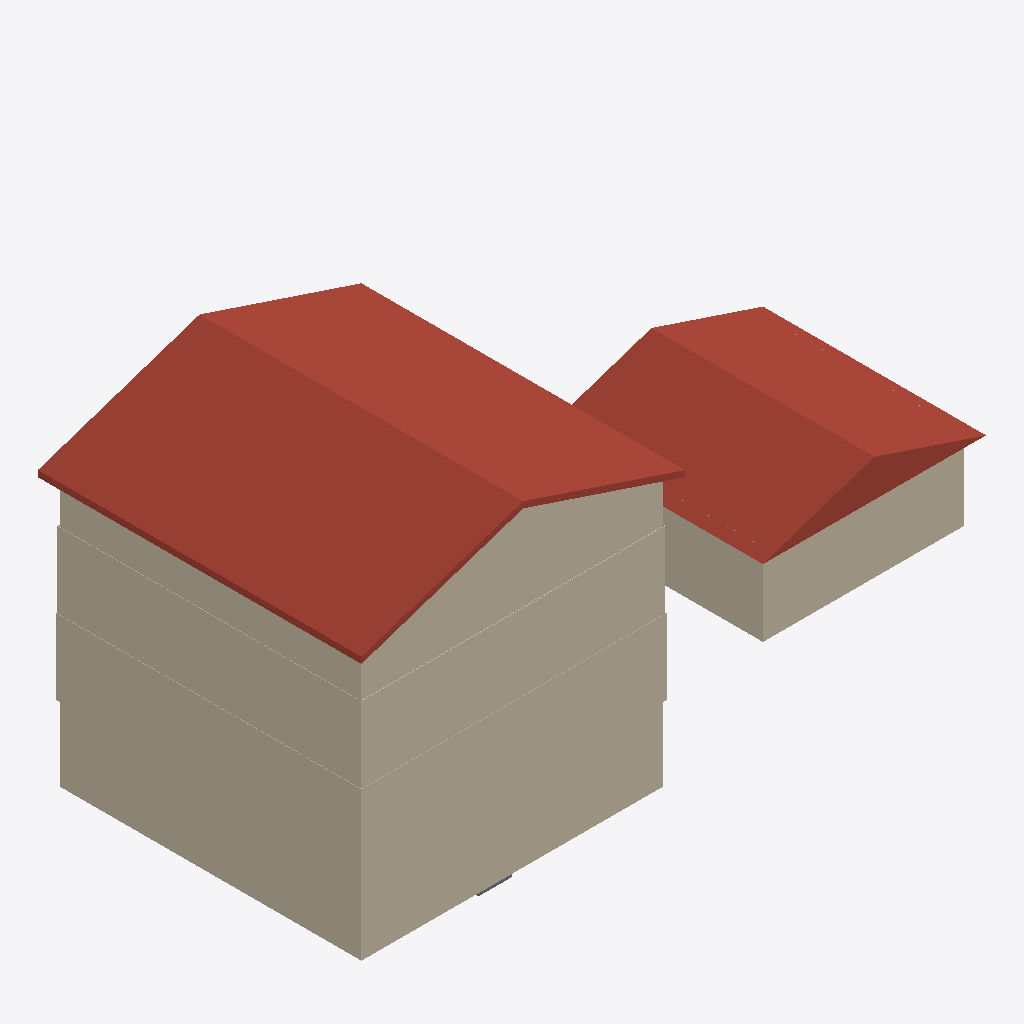
Isometric view of an IFC building model (IFC-SPF (STEP), schema IFC4, length unit millimetre), seen from the south-west, elements coloured by IFC class: 25 walls (beige), 15 roofs (red-brown), 1 slab (grey).
Extent 22.8 m × 11.8 m × 12.1 m (x, y, z). Storeys (7): Basement at -2.74 m; Main Floor at 0.00 m; Garage Level at 0.00 m; Level 0 at 0.00 m; Level 0 at 0.00 m; Second Floor at 2.74 m; Attic Floor at 5.49 m. Elements (231): 168 IfcBeam, 40 IfcWall, 15 IfcRoof, 8 IfcSlab.

HEADER;
FILE_DESCRIPTION(('ViewDefinition [CoordinationView]'),'2;1');
FILE_NAME('','2026-01-11T12:30:31',(''),(''),'IfcOpenShell 0.8.4-e8eb5e4','IfcOpenShell 0.8.4-e8eb5e4','');
FILE_SCHEMA(('IFC4'));
ENDSEC;
DATA;
#1=IFCPROJECT('00vX_ILO17nQpYywj5gSbd',$,'ifcPlot - Catlin House',$,$,$,$,(#10),#5);
#12=IFCSITE('1cq_u5TsrC9RZ1q5pcsZSO',$,'Site',$,$,#18,$,$,$,$,$,$,$,$);
#29=IFCBUILDING('2vaDg0AGXE1vl$kGsR8abe',$,'House',$,$,#35,$,$,$,$,$,$);
#36=IFCBUILDING('0hVIbjDDT12AF64GOtXwoL',$,'Garage',$,$,#41,$,$,$,$,$,$);
#42=IFCBUILDING('2ITPSJyLn6UR3QwX6NGAeY',$,'Porch + Sunken Garden (placeholder)',$,$,#47,$,$,$,$,$,$);
#48=IFCBUILDING('3yylLU6WL6xxhteai6xxGt',$,'Breezeway (placeholder)',$,$,#53,$,$,$,$,$,$);
#54=IFCBUILDINGSTOREY('0WC9dsAYr4sfGBsplnkrl_',$,'Basement',$,$,#60,$,$,$,-2.7432);
#61=IFCBUILDINGSTOREY('3KPHGuIh9D5xR5iVrZf0Tn',$,'Main Floor',$,$,#66,$,$,$,0.0);
#67=IFCBUILDINGSTOREY('2nlN4B7vLDQOA5ZohgreWB',$,'Second Floor',$,$,#72,$,$,$,2.7432);
#73=IFCBUILDINGSTOREY('039W_ULdX9tfvJcah8Swvw',$,'Attic Floor',$,$,#78,$,$,$,5.4864);
#79=IFCBUILDINGSTOREY('3b6zLZ4E52vgcp3NJqiaG1',$,'Garage Level',$,$,#85,$,$,$,0.0);
#86=IFCBUILDINGSTOREY('3OUtHAO3nFuQkxFwLpH0I_',$,'Level 0',$,$,#92,$,$,$,0.0);
#93=IFCBUILDINGSTOREY('0QLB1Zz$vFRRcEqwdKTNNc',$,'Level 0',$,$,#99,$,$,$,0.0);
#2779=IFCROOF('1wgX2ZDFf3oOX90TuDDo7E',$,'House Roof Cladding (W)',$,$,#2795,#2790,$,$);
#4014=IFCROOF('1bHa0SqPPCjRTgHEAFewn3',$,'Garage Roof (placeholder prism)',$,$,#4030,#4025,$,.GABLE_ROOF.);
#2899=IFCROOF('1v4_p2x3963PfqOyEVPOLK',$,'House Roof Cladding (E)',$,$,#2915,#2910,$,$);
#537=IFCWALL('0xbLPZ2nf3X9phbqQZIDLD',$,'House Main Exterior Cladding 1',$,$,#552,#553,$,$);
#588=IFCWALL('3BFzRgKNv3$A5oc_49q89f',$,'House Main Exterior Cladding 4',$,$,#603,#604,$,$);
#660=IFCWALL('0lMT46oQ51g81x__JYZKiu',$,'House Second Exterior Cladding 4',$,$,#675,#676,$,$);
#609=IFCWALL('0fOed5w4jDA89dtbMsl6Tq',$,'House Second Exterior Cladding 1',$,$,#624,#625,$,$);
#103=IFCWALL('1CcpBMQGT32xeHtHL4UUJo',$,'House Basement Wall 1',$,$,#119,#120,$,$);
#155=IFCWALL('2rDJxUxSD1SxDa2oszofa$',$,'House Basement Wall 4',$,$,#170,#171,$,$);
#469=IFCWALL('0$q1YzSnnE5AI_fff5to3w',$,'House Attic Exterior Wall South (gable)',$,$,#485,#480,$,$);
#3946=IFCWALL('231tPtAJn9X8xkicL2wOin',$,'Garage Wood Wall 1',$,$,#3961,#3962,$,$);
#520=IFCWALL('3v2sIBju91$94dw3FQo_mT',$,'House Attic Exterior Wall West (knee)',$,$,#535,#536,$,$);
#3997=IFCWALL('1TAoud2ZP73gERcs9_8uJg',$,'Garage Wood Wall 4',$,$,#4012,#4013,$,$);
#3877=IFCWALL('11Ez0LZFL8h8bAkXWXDgQ0',$,'Garage ICF Stem Wall 1',$,$,#3893,#3894,$,$);
#3929=IFCWALL('34LEmbAzf1ZglzAsBBFXal',$,'Garage ICF Stem Wall 4',$,$,#3944,#3945,$,$);
#2728=IFCROOF('2pbTZD0P95VAIiQaz$ZjOg',$,'House Roof EPS (W)',$,$,#2744,#2739,$,$);
#2711=IFCROOF('3jSUpQwMf1av4uY3K7xJbS',$,'House Roof Polyiso (W)',$,$,#2727,#2722,$,$);
#189=IFCWALL('3EVRGBZyHE28nXUTd8AjKp',$,'House Basement Center Wall (E-W)',$,$,#204,#205,$,$);
#2848=IFCROOF('1Vto77a_f8Bu5itzaqoPoB',$,'House Roof EPS (E)',$,$,#2864,#2859,$,$);
#138=IFCWALL('1qmd90xZb5Mxy0mR41HRl$',$,'House Basement Wall 3',$,$,#153,#154,$,$);
#121=IFCWALL('1vcuqI2t1F3ew3ry5yw1vG',$,'House Basement Wall 2',$,$,#136,#137,$,$);
#682=IFCWALL('35KUjbRaj4GgnjF$PidzuP',$,'House Attic Exterior Cladding South (gable)',$,$,#698,#693,$,$);
#452=IFCWALL('1olPyxX0vEI9kT5pyfKLUL',$,'House Second Exterior Wall 4',$,$,#467,#468,$,$);
#2677=IFCROOF('0PGvCV0nzCJepP8aYCJwO2',$,'House Roof Sheathing (W)',$,$,#2693,#2688,$,$);
#2762=IFCROOF('1CPy2NyOPDOwdAZ2GNOF3k',$,'House Roof Furring (W)',$,$,#2778,#2773,$,$);
#172=IFCWALL('1nCOfgLeL3D9XP_agJUd_D',$,'House Basement Center Wall (N-S)',$,$,#187,#188,$,$);
#2831=IFCROOF('2e3EsVgVb6hAMuwiZEwU1X',$,'House Roof Polyiso (E)',$,$,#2847,#2842,$,$);
#384=IFCWALL('2Ow$710Qj1jeQpuGzgU$3P',$,'House Main Exterior Wall 4',$,$,#399,#400,$,$);
#237=IFCSLAB('0Cjb4eFsj51Q_JJmCCXYV7',$,'Basement Shower Recess (placeholder)',$,$,#249,#244,$,.FLOOR.);
#752=IFCWALL('370rfxlmT3bOoVr5edL2Eg',$,'House Centerline Wall (Attic, ridge support)',$,$,#767,#768,$,$);
#2745=IFCROOF('0mnj4No851mxyp5WdcdNPE',$,'House Roof Membrane 2 (W)',$,$,#2761,#2756,$,$);
#2797=IFCROOF('25ku$zTnbBEuPp$xZyslOy',$,'House Roof Sheathing (E)',$,$,#2813,#2808,$,$);
#2882=IFCROOF('1DCvnsC7jCyhwwAYCvG5c6',$,'House Roof Furring (E)',$,$,#2898,#2893,$,$);
#2694=IFCROOF('1YktyIE391VuKbotn0aCV$',$,'House Roof Membrane 1 (W)',$,$,#2710,#2705,$,$);
#333=IFCWALL('3mwIieIAr95wTKT6Zjf4W7',$,'House Main Exterior Wall 1',$,$,#348,#349,$,$);
#486=IFCWALL('1ejrBycbvAI9eDYOyHAhIN',$,'House Attic Exterior Wall North (gable)',$,$,#502,#497,$,$);
#3963=IFCWALL('3l4p9Umx14sv7wM0v11lv8',$,'Garage Wood Wall 2',$,$,#3978,#3979,$,$);
#643=IFCWALL('2kgMZc2k95DPq9FL0XfujK',$,'House Second Exterior Cladding 3',$,$,#658,#659,$,$);
#3895=IFCWALL('37mInAbTvCy87S2ehBAo0B',$,'Garage ICF Stem Wall 2',$,$,#3910,#3911,$,$);
#2814=IFCROOF('1wkYsM3yn5uuKVxiWj2yCe',$,'House Roof Membrane 1 (E)',$,$,#2830,#2825,$,$);
#2865=IFCROOF('12rQ3lax5AUOutsEpYHy8Z',$,'House Roof Membrane 2 (E)',$,$,#2881,#2876,$,$);
ENDSEC;
